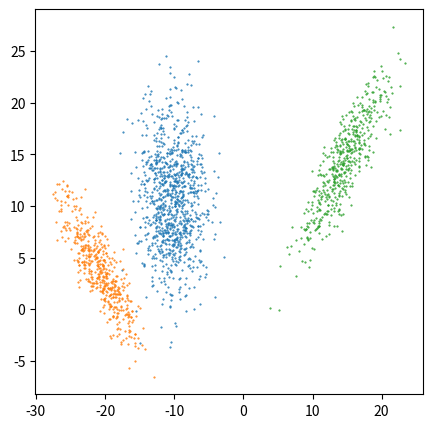
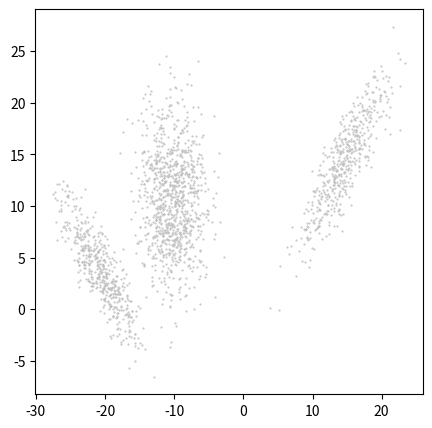
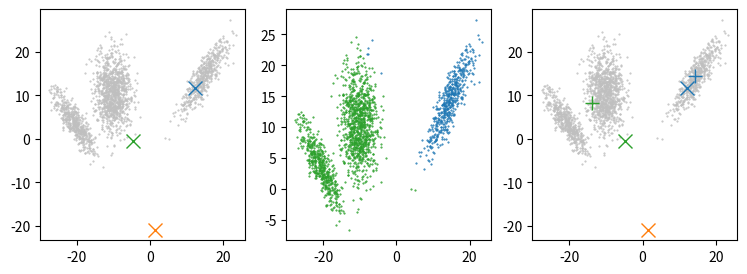
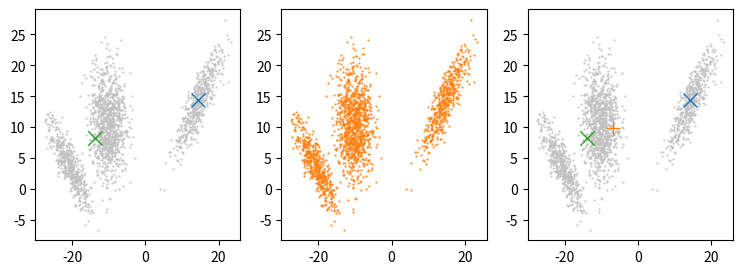
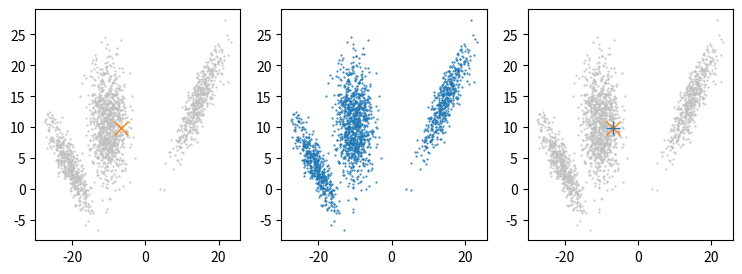
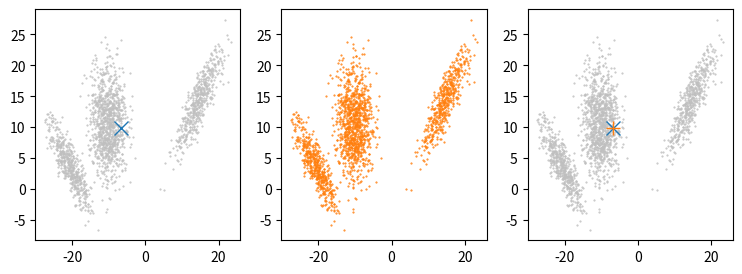
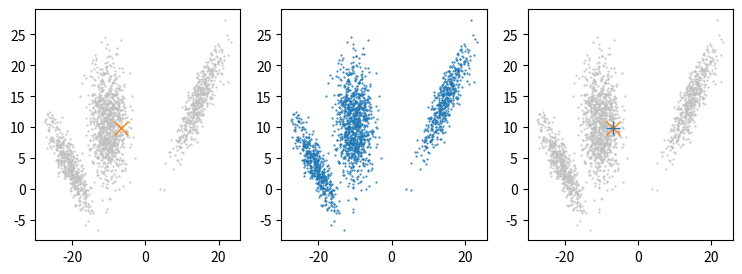
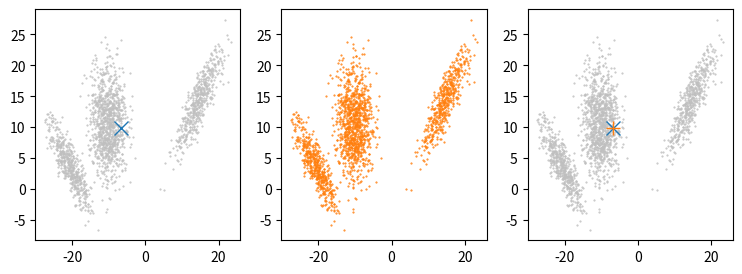
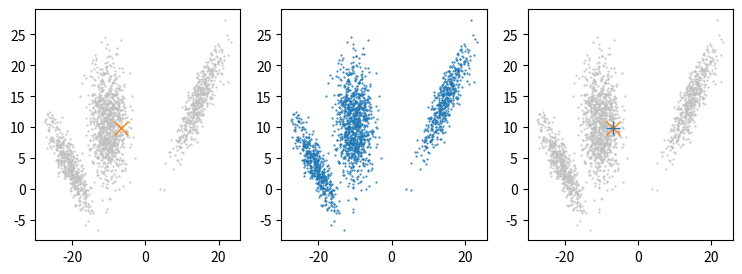
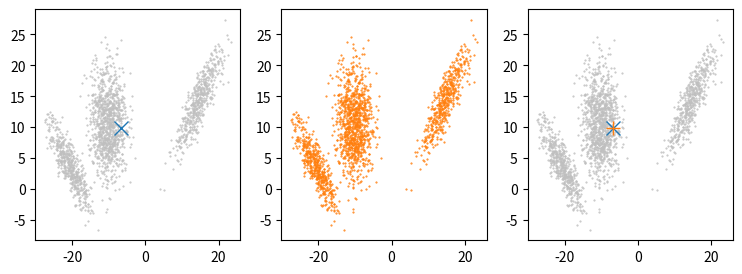
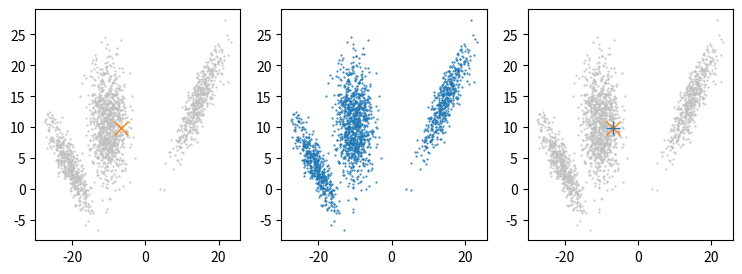
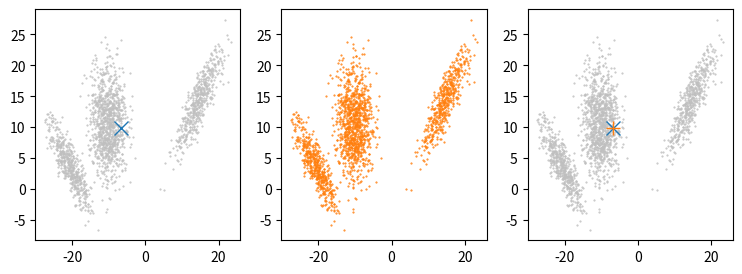

These charts were generated, in order, by the following Python code:
# -*- coding: utf-8 -*-
# ---
# jupyter:
#   jupytext:
#     formats: ipynb,py:light
#     text_representation:
#       extension: .py
#       format_name: light
#       format_version: '1.5'
#       jupytext_version: 1.11.1
#   kernelspec:
#     display_name: Python 3
#     language: python
#     name: python3
# ---

# +
import numpy as np 
import numpy.matlib 
import matplotlib.pyplot as plt
from matplotlib import colors

# np.random.rand = uniform random generation, [0, 1]
# np.random.randn = normal random generation, N(0, 1), 정규분포 난수
r1 = 10*(np.random.rand(2,2) - 0.5) # [-1, 1]
r2 = 10*(np.random.rand(2,2) - 0.5) # [-1, 1]
r3 = 10*(np.random.rand(2,2) - 0.5) # [-1, 1]

#target value
t1 = 50*(np.random.rand(2,1) - 0.5)
t2 = 50*(np.random.rand(2,1) - 0.5)
t3 = 50*(np.random.rand(2,1) - 0.5)

x1 = np.random.randn(2,1000)
x1 = r1.dot(x1) + t1

x2 = np.random.randn(2,500)
x2 = r2.dot(x2) + t2

x3 = np.random.randn(2,500)
x3 = r3.dot(x3) + t3

plt.figure(figsize = (5,5))
plt.plot(x1[0,:],x1[1,:],"C0.",markersize = 1)
plt.plot(x2[0,:],x2[1,:],"C1.",markersize = 1)
plt.plot(x3[0,:],x3[1,:],"C2.",markersize = 1)

# unlabel data
x = np.hstack((x1, x2, x3))

plt.figure(figsize = (5,5))
plt.plot(x[0,:],x[1,:],".",markersize = 1, color = [0.75, 0.75, 0.75])
# +
D = 2
K = 3
N = 2000

# mu를 랜덤으로 초기화, 각 열 = 각 cluster의 중심
mu = 50*(np.random.rand(D,K) - 0.5)

# n번째 sample부터, k번째 cluster의 중심까지의 거리**2
dist2 = np.zeros((N,K)) 

for iter in range(0,10):
    for k in range(0,K):
        for n in range(0,N):
            dist2[n,k] = np.sum((x[:,n] - mu[:,k])**2)

    for k in range(0,K):
        dist2[:,k] = np.sum((x - np.matlib.repmat(mu[:,k].reshape(2,1),1,N))**2, axis = 0)

    # 어느 cluster까지 제일 가까운지를 c에 저장
    c = np.argmin(dist2, axis = 1) # dist = (N x K), 

    plt.figure(figsize = (9,3))
    plt.subplot(1,3,1)
    plt.plot(x[0,:],x[1,:],".",markersize = 1, color = [0.75, 0.75, 0.75])
    plt.plot(mu[0,0],mu[1,0],"C0x",markersize = 10)
    plt.plot(mu[0,1],mu[1,1],"C1x",markersize = 10)
    plt.plot(mu[0,2],mu[1,2],"C2x",markersize = 10)

    plt.subplot(1,3,2)
    plt.plot(x[0,c == 0],x[1,c == 0],"C0.",markersize = 1)
    plt.plot(x[0,c == 1],x[1,c == 1],"C1.",markersize = 1)
    plt.plot(x[0,c == 2],x[1,c == 2],"C2.",markersize = 1)

    plt.subplot(1,3,3)
    plt.plot(x[0,:],x[1,:],".",markersize = 1, color = [0.75, 0.75, 0.75])
    plt.plot(mu[0,0],mu[1,0],"C0x",markersize = 10)
    plt.plot(mu[0,1],mu[1,1],"C1x",markersize = 10)
    plt.plot(mu[0,2],mu[1,2],"C2x",markersize = 10)

    # 각 cluster에 대해 mu를 업데이트
    for k in range(0,K):
        mu[:,k] = np.mean(x[:,c == k], axis = 1)

    plt.plot(mu[0,0],mu[1,0],"C0+",markersize = 10)
    plt.plot(mu[0,1],mu[1,1],"C1+",markersize = 10)
    plt.plot(mu[0,2],mu[1,2],"C2+",markersize = 10)
# -

a = np.array([[1,2,3],[4,5,6]])
print(a)
print(a**2)
print(np.sum(a))
print(np.sum(a, axis = 0)) # 0번째 index = row에 대해서 더해라 = 세로방향
print(np.sum(a, axis = 1)) # 1번째 index = col에 대해서 더해라 = 가로방향

a = np.array([[1,2],[3,4]])
print(a)
print(np.matlib.repmat(a,2,3))
